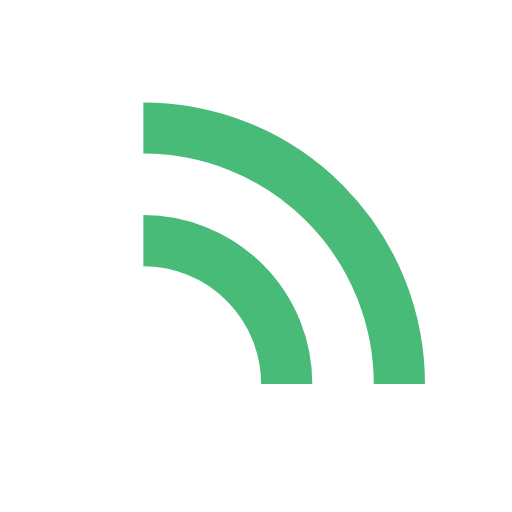
t = 0.00 s
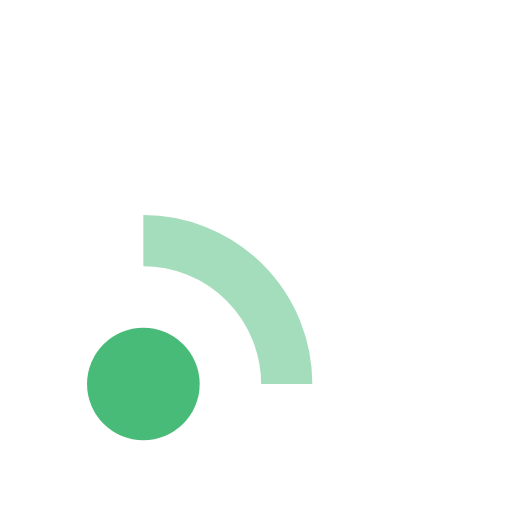
t = 0.20 s
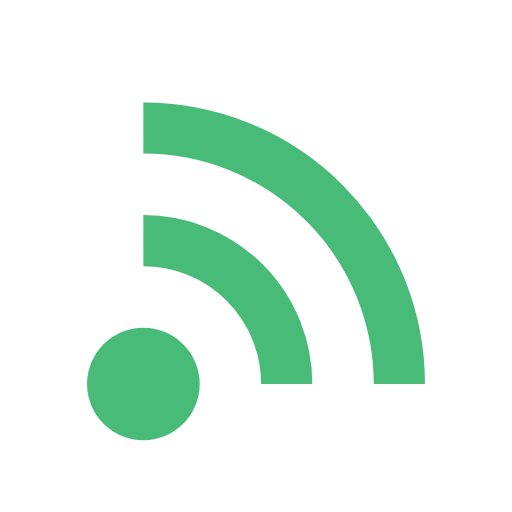
t = 0.40 s
t = 0.60 s: frame unchanged from t = 0.40 s, image omitted
t = 0.80 s: frame unchanged from t = 0.40 s, image omitted
t = 1.00 s: frame unchanged from t = 0.00 s, image omitted

The animated SVG that drew these frames (rendered in a browser with its animation timeline set to each time). Animation: 3 SMIL elements (animate=3); one cycle of 1.20 s, repeats indefinitely.

<?xml version="1.0" encoding="utf-8"?>
<svg xmlns="http://www.w3.org/2000/svg" xmlns:xlink="http://www.w3.org/1999/xlink" style="margin: auto; background: rgba(255, 255, 255, 0); display: block; shape-rendering: auto;" width="200px" height="200px" viewBox="0 0 100 100" preserveAspectRatio="xMidYMid">
<circle cx="28" cy="75" r="11" fill="#48bb78">
  <animate attributeName="fill-opacity" repeatCount="indefinite" dur="1s" values="0;1;1" keyTimes="0;0.2;1" begin="0s"></animate>
</circle>

<path d="M28 47A28 28 0 0 1 56 75" fill="none" stroke="#48bb78" stroke-width="10">
  <animate attributeName="stroke-opacity" repeatCount="indefinite" dur="1s" values="0;1;1" keyTimes="0;0.2;1" begin="0.1s"></animate>
</path>
<path d="M28 25A50 50 0 0 1 78 75" fill="none" stroke="#48bb78" stroke-width="10">
  <animate attributeName="stroke-opacity" repeatCount="indefinite" dur="1s" values="0;1;1" keyTimes="0;0.2;1" begin="0.2s"></animate>
</path>
<!-- [ldio] generated by https://loading.io/ --></svg>